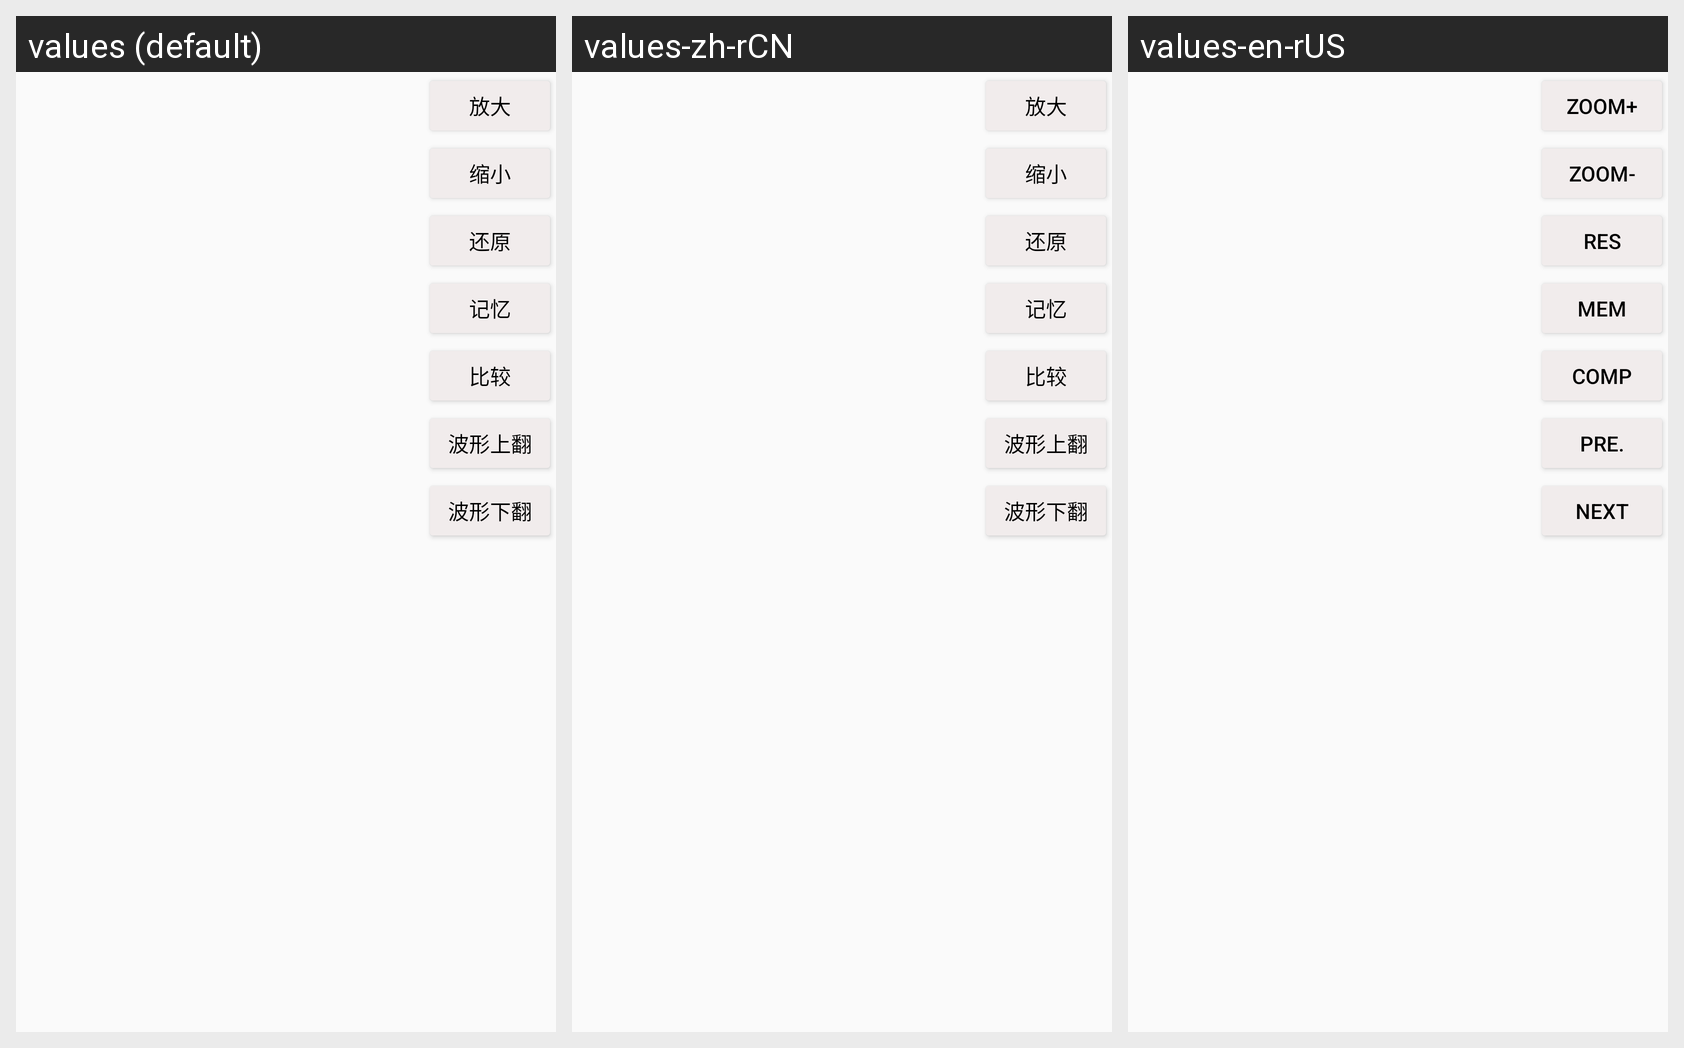

For this localized Android screen grid, give each drawn string resource with its value in every locale shown.
Android screen res/layout/wave_layout.xml rendered under 3 locales, left to right: values (default), values-zh-rCN, values-en-rUS. Device: Nexus 5 (rendered at 1080×1920; each locale shown at half size, 540×960, under a caption strip naming it); theme AppTheme.
Strings drawn on this screen, with the default value and each locale's value (text and hints the layout hard-codes, and strings that could not be matched under every locale, appear in the picture but are not listed):

btn_zoom_in
  values: 放大
  values-zh-rCN: 放大
  values-en-rUS: ZOOM+

btn_zoom_out
  values: 缩小
  values-zh-rCN: 缩小
  values-en-rUS: ZOOM-

btn_res
  values: 还原
  values-zh-rCN: 还原
  values-en-rUS: RES

btn_memory
  values: 记忆
  values-zh-rCN: 记忆
  values-en-rUS: MEM

btn_compare
  values: 比较
  values-zh-rCN: 比较
  values-en-rUS: COMP

btn_wave_previous
  values: 波形上翻
  values-zh-rCN: 波形上翻
  values-en-rUS: PRE.

btn_wave_next
  values: 波形下翻
  values-zh-rCN: 波形下翻
  values-en-rUS: NEXT
